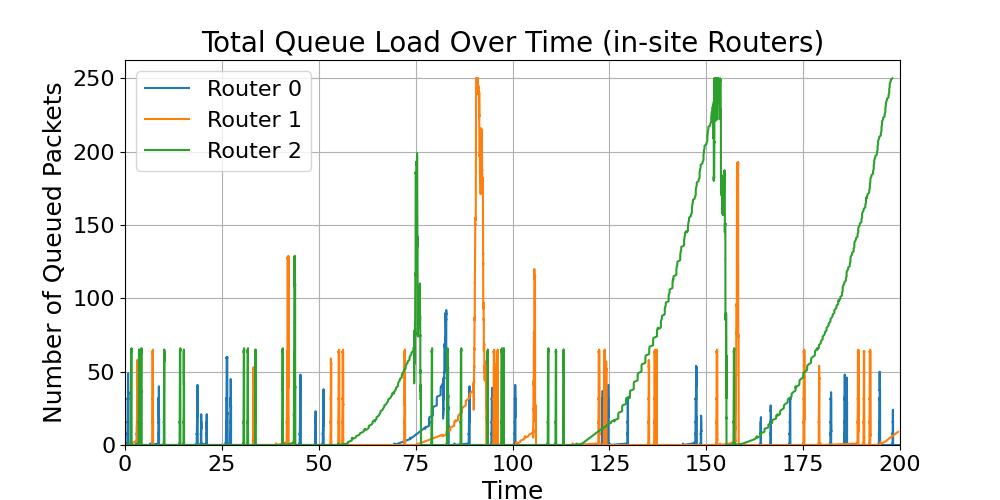

Source data for this figure (header and first rows):
time, Router_0_load, Router_1_load, Router_2_load
0.0, 0.0, 0.0, 0.0
0.1, 0.0, 0.0, 0.0
0.2, 0.0, 0.0, 0.0
0.3, 0.0, 0.0, 0.0
0.4, 0.0, 0.0, 0.0
0.5, 0.0, 0.0, 0.0
0.5, 1.0, 0.0, 0.0
0.6, 1.0, 0.0, 0.0
0.6, 0.0, 0.0, 0.0
0.6, 0.0, 0.0, 0.0
0.6001, 1.0, , 
0.6001, 1.0, , 
0.6001, 0.0, , 
0.6001, 0.0, , 
0.6032, 1.0, , 
0.6032, 1.0, , 
0.6032, 0.0, , 
0.6032, 0.0, , 
0.6034, 1.0, , 
0.6034, 2.0, , 
0.6034, 2.0, , 
0.6034, 1.0, , 
0.6034, 1.0, , 
0.6065, 2.0, , 
0.6065, 2.0, , 
0.6065, 1.0, , 
0.6065, 1.0, , 
0.6096, 2.0, , 
0.6096, 2.0, , 
0.6096, 1.0, , 
0.6096, 1.0, , 
0.6097, 2.0, , 
0.6097, 3.0, , 
0.6097, 3.0, , 
0.6097, 2.0, , 
0.6097, 2.0, , 
0.6099, 3.0, , 
0.6099, 4.0, , 
0.6099, 4.0, , 
0.6099, 3.0, , 
0.6099, 3.0, , 
0.613, 4.0, , 
0.613, 4.0, , 
0.613, 3.0, , 
0.613, 3.0, , 
0.6161, 4.0, , 
0.6161, 4.0, , 
0.6161, 3.0, , 
0.6161, 3.0, , 
0.6192, 4.0, , 
0.6192, 4.0, , 
0.6192, 3.0, , 
0.6192, 3.0, , 
0.6223, 4.0, , 
0.6223, 4.0, , 
0.6223, 3.0, , 
0.6223, 3.0, , 
0.6224, 4.0, , 
0.6225, 5.0, , 
0.6225, 5.0, , 
... 154,498 more rows
